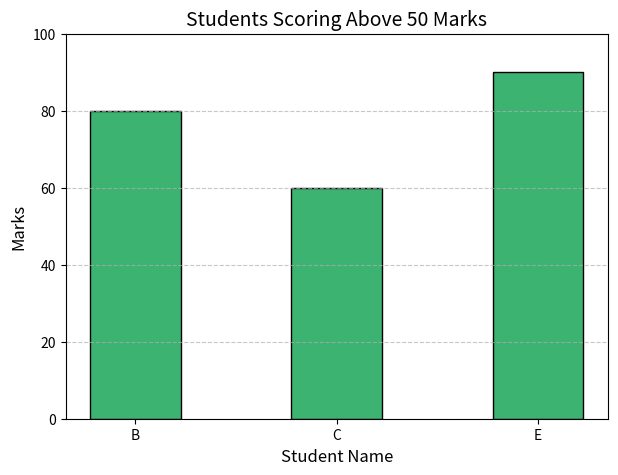

Here is the Python script that generated this plot:
import numpy as np
import pandas as pd
import matplotlib.pyplot as plt

marks = np.array([45, 80, 60, 30, 90])
names = ["A", "B", "C", "D", "E"]

df = pd.DataFrame({
    'Student': names,
    'Marks': marks
})

df_filtered = df[df['Marks'] > 50].reset_index(drop=True)

plt.figure(figsize=(7, 5))
plt.bar(df_filtered['Student'], df_filtered['Marks'], color='mediumseagreen', edgecolor='black', width=0.45)

plt.xlabel('Student Name', fontsize=12)
plt.ylabel('Marks', fontsize=12)
plt.title('Students Scoring Above 50 Marks', fontsize=14)
plt.ylim(0, 100)
plt.grid(axis='y', linestyle='--', alpha=0.7)

plt.show()
